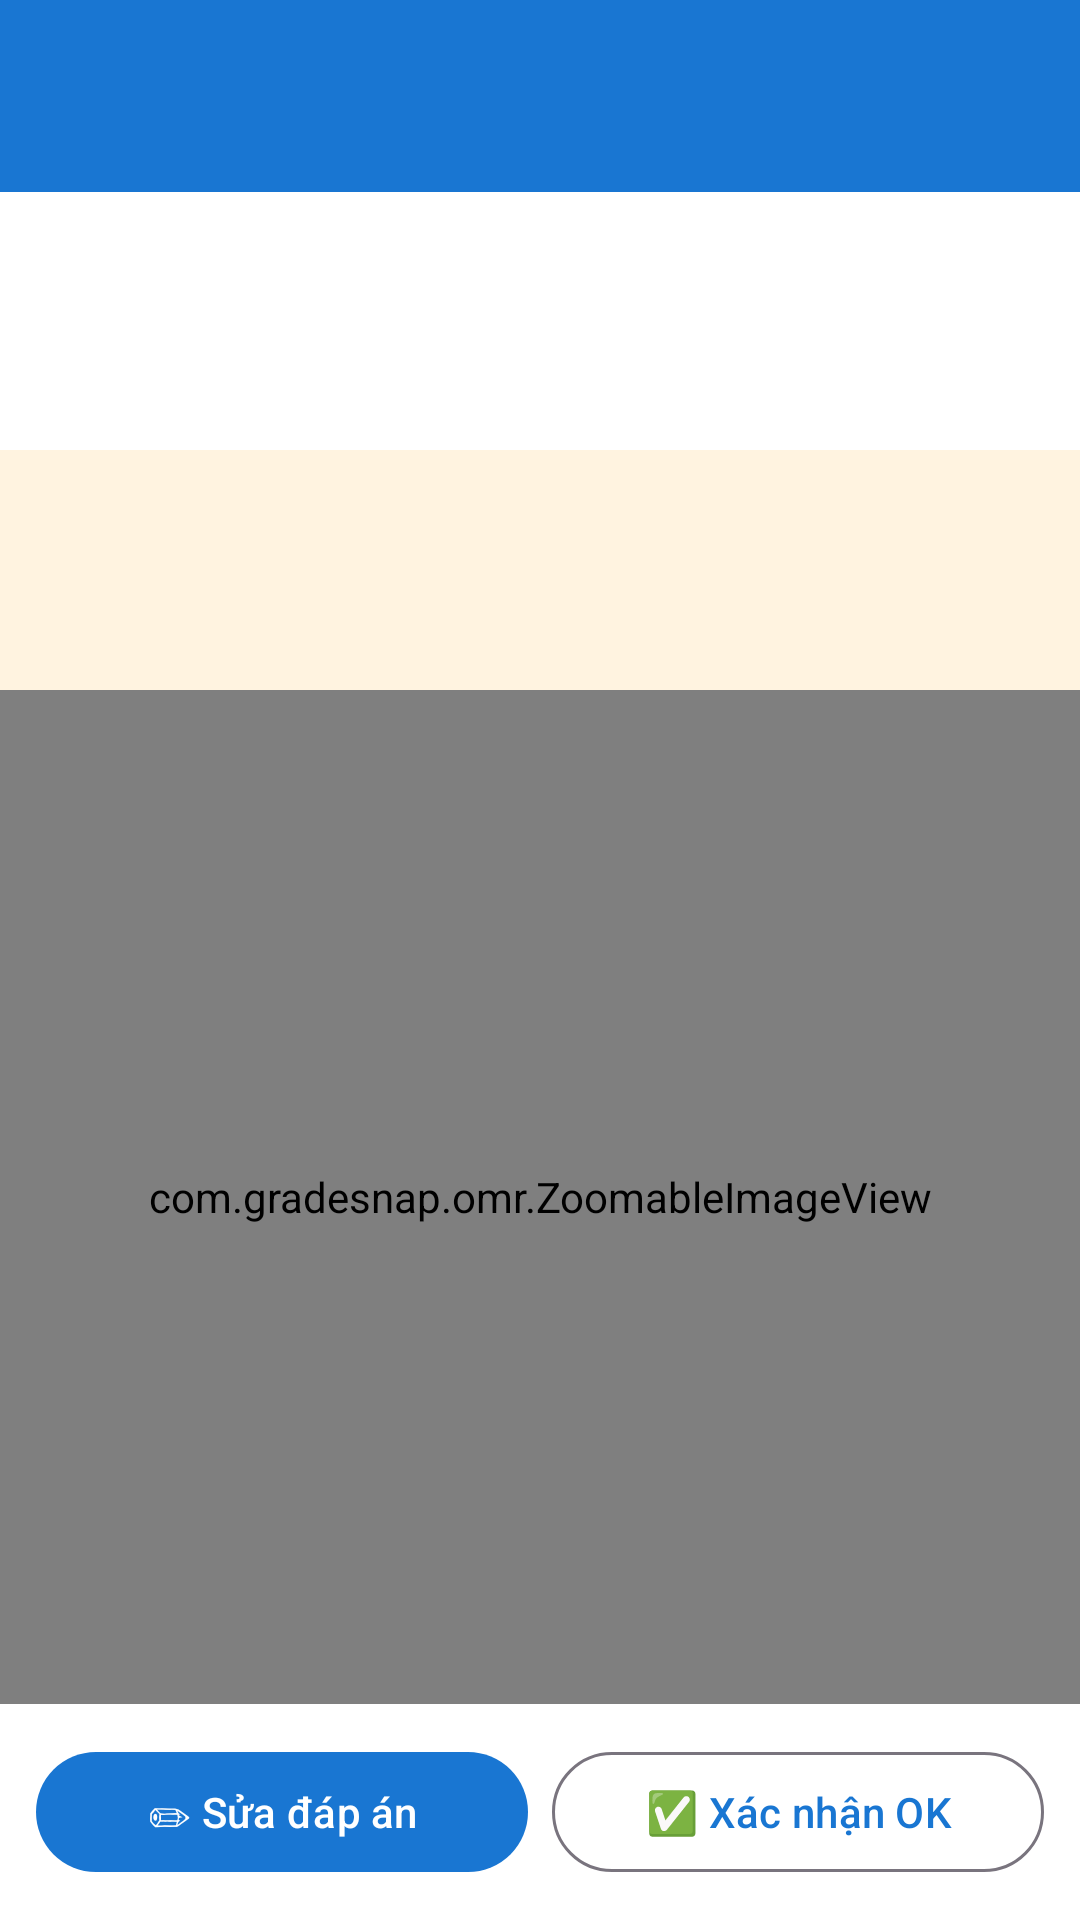

Layout XML and referenced resources for this Android screen:
<!-- AndroidManifest.xml: application theme Theme.GradeSnap -->
<!-- res/layout/activity_suspicious_review.xml -->
<?xml version="1.0" encoding="utf-8"?>
<LinearLayout
    xmlns:android="http://schemas.android.com/apk/res/android"
    android:layout_width="match_parent"
    android:layout_height="match_parent"
    android:orientation="vertical"
    android:background="@color/background">

    <com.google.android.material.appbar.AppBarLayout
        android:layout_width="match_parent"
        android:layout_height="wrap_content"
        android:fitsSystemWindows="true">
        <androidx.appcompat.widget.Toolbar
            android:id="@+id/toolbar"
            android:layout_width="match_parent"
            android:layout_height="?attr/actionBarSize"
            android:background="@color/primary"
            android:theme="@style/ThemeOverlay.MaterialComponents.Dark.ActionBar"/>
    </com.google.android.material.appbar.AppBarLayout>

    
    <TextView
        android:id="@+id/tvCounter"
        android:layout_width="match_parent"
        android:layout_height="wrap_content"
        android:padding="12dp"
        android:textSize="14sp"
        android:textStyle="bold"
        android:textColor="@color/primary"
        android:background="@color/surface"/>

    <TextView
        android:id="@+id/tvInfo"
        android:layout_width="match_parent"
        android:layout_height="wrap_content"
        android:padding="12dp"
        android:textSize="14sp"
        android:textColor="@color/on_surface"
        android:background="@color/surface"/>

    
    <ScrollView
        android:layout_width="match_parent"
        android:layout_height="80dp"
        android:background="#FFF3E0">
        <TextView
            android:id="@+id/tvSuspiciousDetails"
            android:layout_width="match_parent"
            android:layout_height="wrap_content"
            android:padding="12dp"
            android:textSize="13sp"
            android:textColor="#E65100"
            android:fontFamily="monospace"/>
    </ScrollView>

    
    <com.gradesnap.omr.ZoomableImageView
        android:id="@+id/imgPreviewSuspicious"
        android:layout_width="match_parent"
        android:layout_height="0dp"
        android:layout_weight="1"
        android:background="#111111"/>

    
    <LinearLayout
        android:layout_width="match_parent"
        android:layout_height="wrap_content"
        android:orientation="horizontal"
        android:padding="12dp"
        android:background="@color/surface">

        <com.google.android.material.button.MaterialButton
            android:id="@+id/btnEditSuspicious"
            android:layout_width="0dp"
            android:layout_height="wrap_content"
            android:layout_weight="1"
            android:text="✏ Sửa đáp án"
            android:layout_marginEnd="8dp"
            style="@style/Widget.Material3.Button"/>

        <com.google.android.material.button.MaterialButton
            android:id="@+id/btnMarkOk"
            android:layout_width="0dp"
            android:layout_height="wrap_content"
            android:layout_weight="1"
            android:text="✅ Xác nhận OK"
            style="@style/Widget.Material3.Button.OutlinedButton"/>
    </LinearLayout>

    
    <TextView
        android:id="@+id/tvNoMore"
        android:layout_width="match_parent"
        android:layout_height="match_parent"
        android:gravity="center"
        android:text="✅ Không còn bài suspicious!"
        android:textSize="18sp"
        android:textColor="@color/success"
        android:visibility="gone"/>

</LinearLayout>
<!-- resources referenced by this layout -->
<resources>
  <color name="background">#FAFAFA</color>
  <color name="on_surface">#212121</color>
  <color name="primary">#1976D2</color>
  <color name="success">#388E3C</color>
  <color name="surface">#FFFFFF</color>
  <style name="Theme.GradeSnap" parent="Theme.Material3.Light.NoActionBar">
          <item name="colorPrimary">@color/primary</item>
          <item name="colorPrimaryDark">@color/primary_dark</item>
          <item name="colorAccent">@color/accent</item>
          <item name="android:windowBackground">@color/background</item>
          <item name="android:statusBarColor">@color/primary_dark</item>
      </style>
  <color name="primary_dark">#1565C0</color>
  <color name="accent">#42A5F5</color>
</resources>
